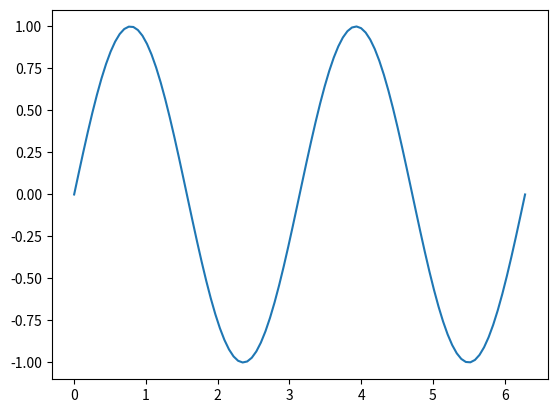

Generate this figure with matplotlib:
import numpy as np
import matplotlib.pyplot as plt

a = np.linspace(0, 2*np.pi, 100)
b = np.sin(2*a)

# print(b)

plt.figure()
plt.plot(a, b)
plt.show()

aa = range(10)
list(aa)
